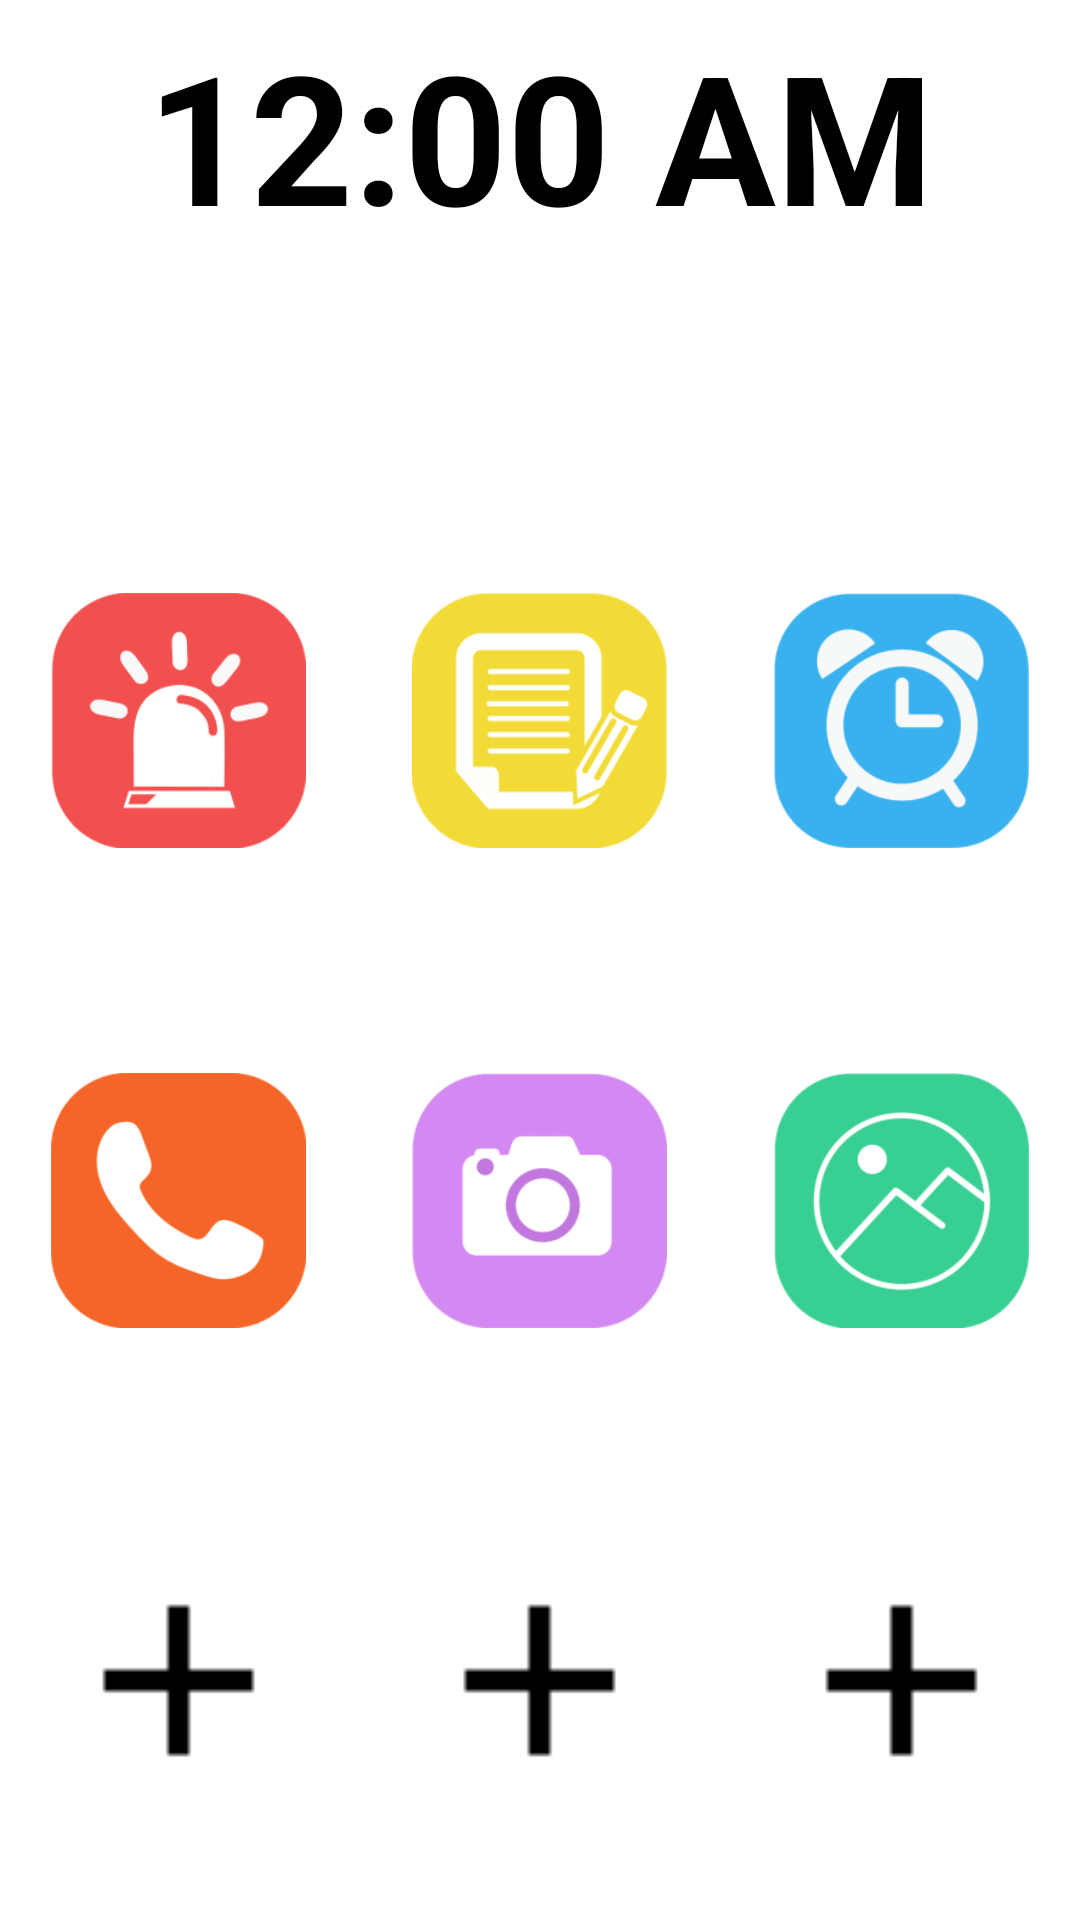

Write the Android layout XML for this screen, with the resource values it uses.
<!-- AndroidManifest.xml: fallback theme Theme.MaterialComponents.DayNight.NoActionBar -->
<!-- res/layout/activity_home_screen.xml -->
<?xml version="1.0" encoding="utf-8"?>
<android.support.constraint.ConstraintLayout xmlns:android="http://schemas.android.com/apk/res/android"
    xmlns:app="http://schemas.android.com/apk/res-auto"
    xmlns:tools="http://schemas.android.com/tools"
    android:id="@+id/layoutHome"
    android:layout_width="match_parent"
    android:layout_height="match_parent"
    tools:context="com.otavio.icarelauncher.Telas.Home.HomeScreen">

    <TextClock
        android:id="@+id/textClock"
        android:layout_width="0dp"
        android:layout_height="94dp"
        android:layout_marginStart="8dp"
        android:layout_marginTop="8dp"
        android:layout_marginEnd="8dp"
        android:format12Hour="hh:mm a"
        android:textAlignment="center"
        android:textColor="@android:color/black"
        android:textSize="60sp"
        android:textStyle="bold"
        app:layout_constraintBottom_toTopOf="@+id/date"
        app:layout_constraintEnd_toEndOf="parent"
        app:layout_constraintStart_toStartOf="parent"
        app:layout_constraintTop_toTopOf="parent" />

    <TextView
        android:id="@+id/date"
        android:layout_width="0dp"
        android:layout_height="wrap_content"
        android:layout_marginStart="8dp"
        android:layout_marginEnd="8dp"
        android:layout_marginBottom="24dp"
        android:textAlignment="center"
        android:textColor="@android:color/black"
        android:textSize="30sp"
        android:typeface="sans"
        app:layout_constraintBottom_toTopOf="@+id/guideline"
        app:layout_constraintEnd_toEndOf="parent"
        app:layout_constraintHorizontal_bias="0.0"
        app:layout_constraintStart_toStartOf="parent" />

    <ImageButton
        android:id="@+id/btnAlarme"
        style="@style/Widget.AppCompat.ImageButton"
        android:layout_width="85dp"
        android:layout_height="85dp"
        android:layout_marginStart="8dp"
        android:layout_marginTop="8dp"
        android:layout_marginEnd="8dp"
        android:layout_marginBottom="8dp"
        android:background="@drawable/alarmes"
        android:contentDescription="@string/todo"
        android:elevation="8dp"
        app:layout_constraintBottom_toTopOf="@+id/guideline2"
        app:layout_constraintEnd_toEndOf="parent"
        app:layout_constraintStart_toStartOf="@+id/guideline4"
        app:layout_constraintTop_toTopOf="@+id/guideline"
        tools:targetApi="lollipop" />

    <ImageButton
        android:id="@+id/btnGaleria"
        style="@style/Widget.AppCompat.ImageButton"
        android:layout_width="85dp"
        android:layout_height="85dp"
        android:layout_marginStart="8dp"
        android:layout_marginTop="8dp"
        android:layout_marginEnd="8dp"
        android:layout_marginBottom="8dp"
        android:background="@drawable/galeria"
        android:contentDescription="@string/todo"
        android:elevation="8dp"
        app:layout_constraintBottom_toTopOf="@+id/guideline3"
        app:layout_constraintEnd_toEndOf="parent"
        app:layout_constraintStart_toStartOf="@+id/guideline4"
        app:layout_constraintTop_toTopOf="@+id/guideline2"
        tools:targetApi="lollipop" />

    <ImageButton
        android:id="@+id/btnContatos"
        style="@style/Widget.AppCompat.ImageButton"
        android:layout_width="85dp"
        android:layout_height="85dp"
        android:layout_marginStart="8dp"
        android:layout_marginTop="8dp"
        android:layout_marginEnd="8dp"
        android:layout_marginBottom="8dp"
        android:adjustViewBounds="true"
        android:background="@drawable/contatos"
        android:contentDescription="@string/todo"
        android:elevation="8dp"
        app:layout_constraintBottom_toTopOf="@+id/guideline3"
        app:layout_constraintEnd_toStartOf="@+id/guideline5"
        app:layout_constraintStart_toStartOf="parent"
        app:layout_constraintTop_toTopOf="@+id/guideline2"
        tools:targetApi="lollipop" />

    <ImageButton
        android:id="@+id/btnCamera"
        style="@style/Widget.AppCompat.ImageButton"
        android:layout_width="85dp"
        android:layout_height="85dp"
        android:layout_marginStart="8dp"
        android:layout_marginTop="8dp"
        android:layout_marginEnd="8dp"
        android:layout_marginBottom="8dp"
        android:background="@drawable/camera"
        android:contentDescription="@string/todo"
        android:elevation="8dp"
        app:layout_constraintBottom_toTopOf="@+id/guideline3"
        app:layout_constraintEnd_toStartOf="@+id/guideline4"
        app:layout_constraintStart_toStartOf="@+id/guideline5"
        app:layout_constraintTop_toTopOf="@+id/guideline2"
        tools:targetApi="lollipop" />

    <ImageButton
        android:id="@+id/btnNotas"
        style="@style/Widget.AppCompat.ImageButton"
        android:layout_width="85dp"
        android:layout_height="85dp"
        android:layout_marginStart="8dp"
        android:layout_marginTop="8dp"
        android:layout_marginEnd="8dp"
        android:layout_marginBottom="8dp"
        android:background="@drawable/notas"
        android:contentDescription="@string/todo"
        android:elevation="8dp"
        app:layout_constraintBottom_toTopOf="@+id/guideline2"
        app:layout_constraintEnd_toStartOf="@+id/guideline4"
        app:layout_constraintStart_toStartOf="@+id/guideline5"
        app:layout_constraintTop_toTopOf="@+id/guideline"
        tools:layout_height="80dp"
        tools:layout_width="80dp"
        tools:targetApi="lollipop" />

    <ImageButton
        android:id="@+id/btnSOS"
        style="@style/Widget.AppCompat.ImageButton"
        android:layout_width="85dp"
        android:layout_height="85dp"
        android:layout_marginStart="8dp"
        android:layout_marginTop="8dp"
        android:layout_marginEnd="8dp"
        android:layout_marginBottom="8dp"
        android:background="@drawable/sos"
        android:contentDescription="@string/todo"
        android:elevation="8dp"
        app:layout_constraintBottom_toTopOf="@+id/guideline2"
        app:layout_constraintEnd_toStartOf="@+id/guideline5"
        app:layout_constraintStart_toStartOf="parent"
        app:layout_constraintTop_toTopOf="@+id/guideline"
        tools:layout_width="80dp"
        tools:targetApi="lollipop" />

    <ImageButton
        android:id="@+id/btn1"
        style="@style/Widget.AppCompat.ImageButton"
        android:layout_width="85dp"
        android:layout_height="85dp"
        android:layout_marginStart="8dp"
        android:layout_marginTop="8dp"
        android:layout_marginEnd="8dp"
        android:layout_marginBottom="8dp"
        android:background="@drawable/add"
        android:contentDescription="@string/todo"
        app:layout_constraintBottom_toBottomOf="parent"
        app:layout_constraintEnd_toStartOf="@+id/guideline5"
        app:layout_constraintStart_toStartOf="parent"
        app:layout_constraintTop_toTopOf="@+id/guideline3" />

    <ImageButton
        android:id="@+id/btn2"
        style="@style/Widget.AppCompat.ImageButton"
        android:layout_width="85dp"
        android:layout_height="85dp"
        android:layout_marginStart="8dp"
        android:layout_marginTop="8dp"
        android:layout_marginEnd="8dp"
        android:layout_marginBottom="8dp"
        android:background="@drawable/add"
        android:contentDescription="@string/todo"
        app:layout_constraintBottom_toBottomOf="parent"
        app:layout_constraintEnd_toStartOf="@+id/guideline4"
        app:layout_constraintStart_toStartOf="@+id/guideline5"
        app:layout_constraintTop_toTopOf="@+id/guideline3" />

    <ImageButton
        android:id="@+id/btn3"
        style="@style/Widget.AppCompat.ImageButton"
        android:layout_width="85dp"
        android:layout_height="85dp"
        android:layout_marginStart="8dp"
        android:layout_marginTop="8dp"
        android:layout_marginEnd="8dp"
        android:layout_marginBottom="8dp"
        android:background="@drawable/add"
        android:contentDescription="@string/todo"
        app:layout_constraintBottom_toBottomOf="parent"
        app:layout_constraintEnd_toEndOf="parent"
        app:layout_constraintStart_toStartOf="@+id/guideline4"
        app:layout_constraintTop_toTopOf="@+id/guideline3" />

    <android.support.constraint.Guideline
        android:id="@+id/guideline"
        android:layout_width="wrap_content"
        android:layout_height="wrap_content"
        android:orientation="horizontal"
        app:layout_constraintGuide_percent="0.25" />

    <android.support.constraint.Guideline
        android:id="@+id/guideline2"
        android:layout_width="wrap_content"
        android:layout_height="wrap_content"
        android:orientation="horizontal"
        app:layout_constraintGuide_percent="0.5" />

    <android.support.constraint.Guideline
        android:id="@+id/guideline3"
        android:layout_width="wrap_content"
        android:layout_height="wrap_content"
        android:orientation="horizontal"
        app:layout_constraintGuide_percent="0.75" />

    <android.support.constraint.Guideline
        android:id="@+id/guideline4"
        android:layout_width="wrap_content"
        android:layout_height="wrap_content"
        android:orientation="vertical"
        app:layout_constraintGuide_percent="0.66909975" />

    <android.support.constraint.Guideline
        android:id="@+id/guideline5"
        android:layout_width="wrap_content"
        android:layout_height="wrap_content"
        android:orientation="vertical"
        app:layout_constraintGuide_percent="0.33" />

</android.support.constraint.ConstraintLayout>
<!-- resources referenced by this layout -->
<resources>
  <!-- drawable add: png bitmap (drawable, 401 bytes) -->
  <!-- drawable alarmes: png bitmap (drawable, 21752 bytes) -->
  <!-- drawable camera: png bitmap (drawable, 14783 bytes) -->
  <!-- drawable contatos: png bitmap (drawable, 12966 bytes) -->
  <!-- drawable galeria: png bitmap (drawable, 26435 bytes) -->
  <!-- drawable notas: png bitmap (drawable, 19185 bytes) -->
  <!-- drawable sos: png bitmap (drawable, 16268 bytes) -->
  <string name="todo" translatable="false">TODO</string>
</resources>
